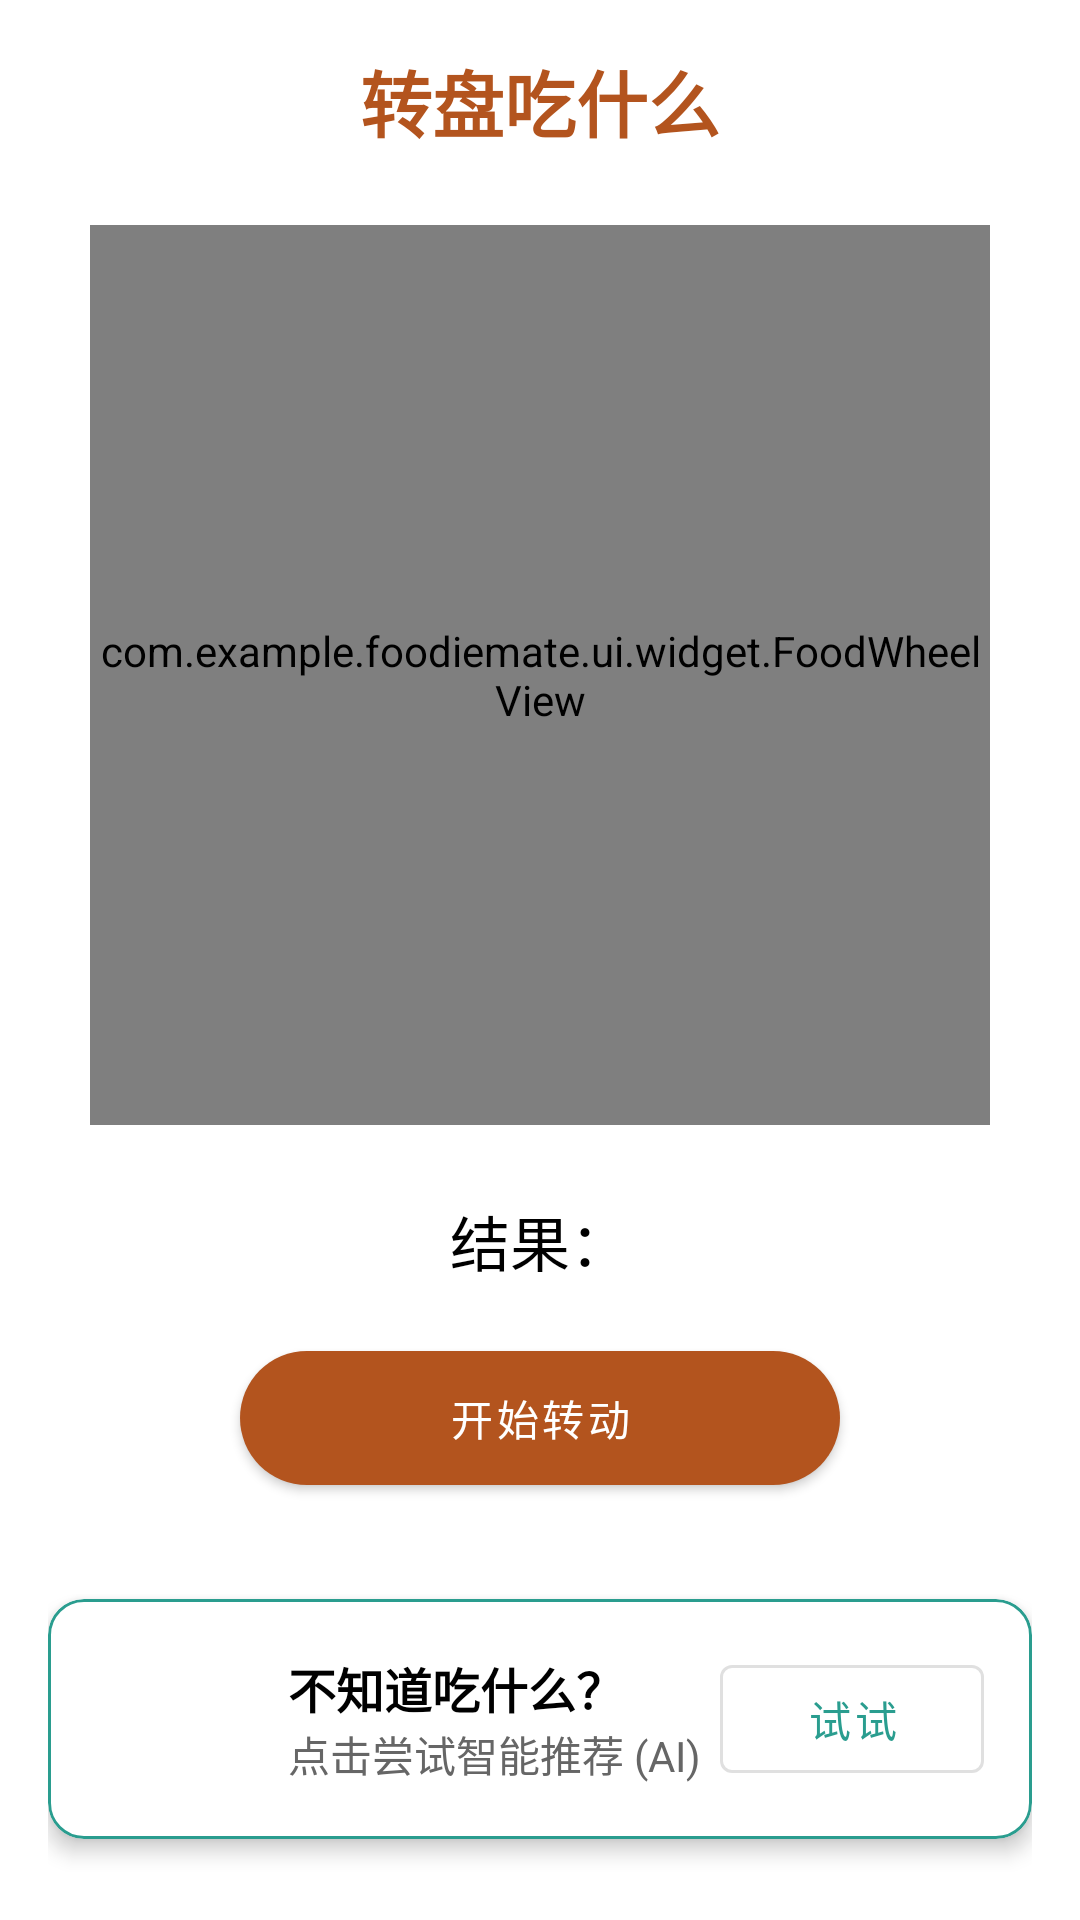

The Android layout XML behind this screen, and the referenced resources:
<!-- AndroidManifest.xml: application theme Theme.FoodieMate -->
<!-- res/layout/fragment_home.xml -->
<?xml version="1.0" encoding="utf-8"?>
<LinearLayout xmlns:android="http://schemas.android.com/apk/res/android"
    xmlns:app="http://schemas.android.com/apk/res-auto"
    android:layout_width="match_parent"
    android:layout_height="match_parent"
    android:orientation="vertical"
    android:padding="16dp"
    android:gravity="center_horizontal">

    <TextView
        android:layout_width="wrap_content"
        android:layout_height="wrap_content"
        android:text="@string/wheel_title"
        android:textSize="24sp"
        android:textStyle="bold"
        android:textColor="@color/fm_primary"
        android:layout_marginBottom="24dp"/>

    <com.example.foodiemate.ui.widget.FoodWheelView
        android:id="@+id/foodWheelView"
        android:layout_width="300dp"
        android:layout_height="300dp"
        android:layout_marginBottom="24dp"/>

    <TextView
        android:id="@+id/tvWheelResult"
        android:layout_width="wrap_content"
        android:layout_height="wrap_content"
        android:text="@string/spin_result"
        android:textSize="20sp"
        android:textColor="@color/black"
        android:layout_marginBottom="16dp"/>

    <com.google.android.material.button.MaterialButton
        android:id="@+id/btnSpin"
        android:layout_width="200dp"
        android:layout_height="wrap_content"
        android:text="@string/spin_start"
        android:padding="12dp"
        app:cornerRadius="24dp"/>

    
    <com.google.android.material.card.MaterialCardView
        android:layout_width="match_parent"
        android:layout_height="wrap_content"
        android:layout_marginTop="32dp"
        app:cardCornerRadius="12dp"
        app:cardElevation="4dp"
        app:strokeColor="@color/fm_secondary"
        app:strokeWidth="1dp">

        <LinearLayout
            android:layout_width="match_parent"
            android:layout_height="wrap_content"
            android:orientation="horizontal"
            android:padding="16dp"
            android:gravity="center_vertical">

            <ImageView
                android:layout_width="48dp"
                android:layout_height="48dp"
                android:src="@drawable/ic_home_24"
                android:layout_marginEnd="16dp"
                app:tint="@color/fm_secondary"/>

            <LinearLayout
                android:layout_width="0dp"
                android:layout_height="wrap_content"
                android:layout_weight="1"
                android:orientation="vertical">
                <TextView
                    android:layout_width="wrap_content"
                    android:layout_height="wrap_content"
                    android:text="不知道吃什么？"
                    android:textStyle="bold"
                    android:textSize="16sp"
                    android:textColor="@color/black"/>
                <TextView
                    android:layout_width="wrap_content"
                    android:layout_height="wrap_content"
                    android:text="点击尝试智能推荐 (AI)"
                    android:textSize="14sp"
                    android:textColor="#666666"/>
            </LinearLayout>

            <com.google.android.material.button.MaterialButton
                android:id="@+id/btnRecommend"
                android:layout_width="wrap_content"
                android:layout_height="wrap_content"
                android:text="试试"
                style="@style/Widget.MaterialComponents.Button.OutlinedButton"
                android:textColor="@color/fm_secondary"/>
        </LinearLayout>
    </com.google.android.material.card.MaterialCardView>

</LinearLayout>
<!-- resources referenced by this layout -->
<resources>
  <color name="black">#FF000000</color>
  <color name="fm_primary">#FFB3541E</color>
  <color name="fm_secondary">#FF2A9D8F</color>
  <string name="spin_result">结果：</string>
  <string name="spin_start">开始转动</string>
  <string name="wheel_title">转盘吃什么</string>
  <style name="Theme.FoodieMate" parent="Theme.MaterialComponents.DayNight.NoActionBar">
          <item name="colorPrimary">@color/fm_primary</item>
          <item name="colorPrimaryVariant">@color/fm_primary_variant</item>
          <item name="colorOnPrimary">@color/fm_on_primary</item>
  
          <item name="colorSecondary">@color/fm_secondary</item>
          <item name="colorSecondaryVariant">@color/fm_secondary_variant</item>
          <item name="colorOnSecondary">@color/fm_on_secondary</item>
  
          <item name="android:statusBarColor">@color/fm_primary_variant</item>
      </style>
  <color name="fm_primary_variant">#FF7A3E12</color>
  <color name="fm_on_primary">#FFFFFFFF</color>
  <color name="fm_secondary_variant">#FF1E746A</color>
  <color name="fm_on_secondary">#FFFFFFFF</color>
</resources>
